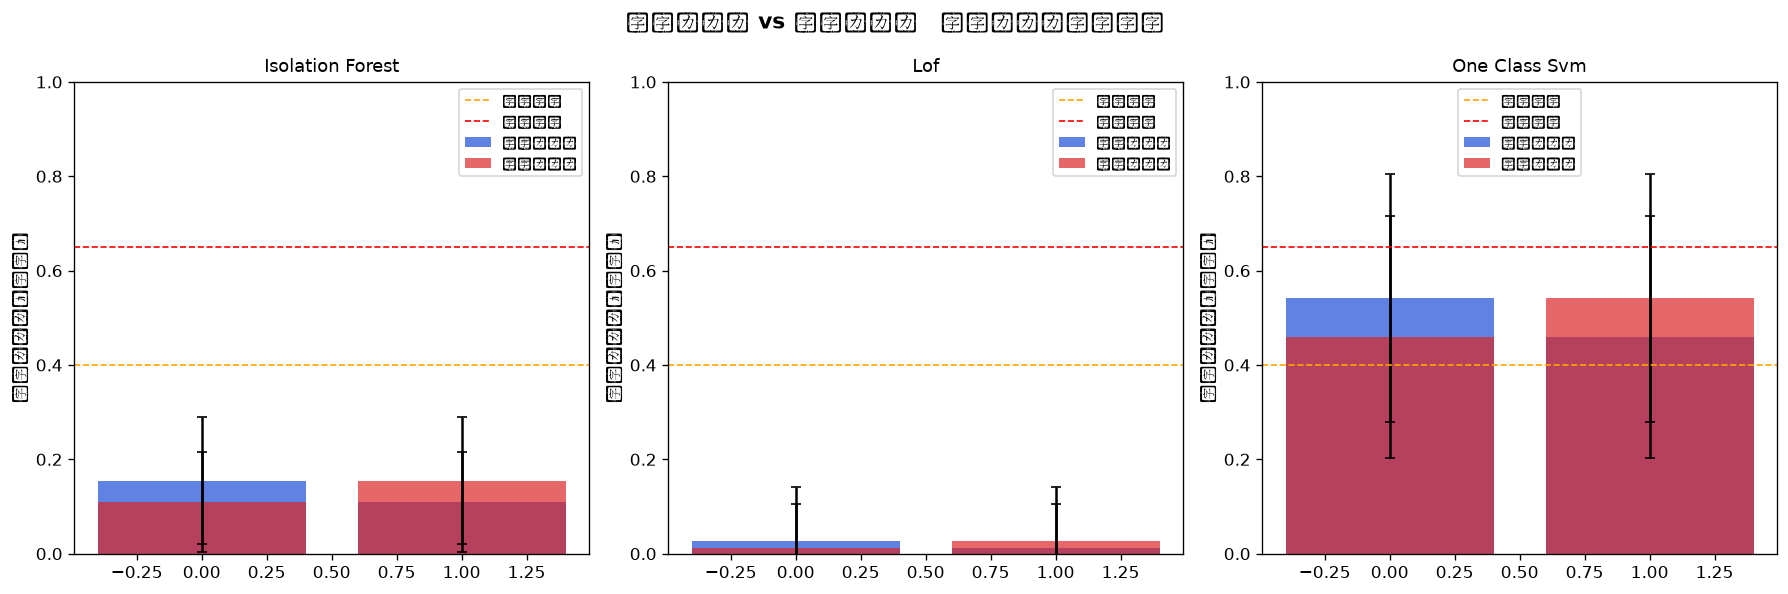

The table this chart was drawn from, first rows:
type, model_id, algorithm, score_mean, score_std, threshold_warning, threshold_danger
個別モデル, car1_door1_close, isolation_forest, 0.1551, 0.1343, 0.3718, 0.8683
個別モデル, car1_door1_close, lof, 0.02777, 0.1143, 0.05143, 0.8319
個別モデル, car1_door1_close, one_class_svm, 0.5415, 0.2631, 0.9987, 0.9997
個別モデル, car1_door1_open, isolation_forest, 0.1092, 0.1063, 0.2243, 0.3822
個別モデル, car1_door1_open, lof, 0.01306, 0.09244, 0.01257, 0.03068
個別モデル, car1_door1_open, one_class_svm, 0.4594, 0.2559, 0.9974, 0.9994
統合モデル, unified_open, isolation_forest, 0.1092, 0.1063, , 
統合モデル, unified_open, lof, 0.01306, 0.09244, , 
統合モデル, unified_open, one_class_svm, 0.4594, 0.2559, , 
統合モデル, unified_close, isolation_forest, 0.1551, 0.1343, , 
統合モデル, unified_close, lof, 0.02777, 0.1143, , 
統合モデル, unified_close, one_class_svm, 0.5415, 0.2631, , 
